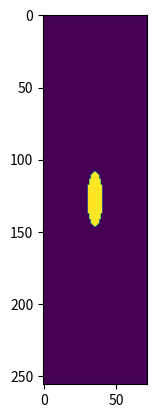

The script that saved this image:
import numpy as np

def sampleCenter(nCenter, nKy, nKz):
    r_center = nCenter/100 * np.sqrt(1 + (-1 + (2*(np.floor(nKy/2)-3))/(nKy-1))*(-1 + (2*(np.floor(nKy/2)-3))/(nKy-1)))  # ellipse
    lMaskCenter = np.zeros((nKy,nKz))
    for iL in range(0,nKy):
        for iP in range(0,nKz):
            kyidx = -1 + 2*iL/(nKy-1)  # circle
            kzidx = -1 + 2*iP/(nKz-1)  # circle
            # rcurr = ((-1 + 2*iP/(nKz - 1))*(-1 + 2*iP/(nKz - 1)) + (-1 + 2*iL/(nKy - 1))*(-1 + 2*iL/(nKy - 1)))  # ellipse
            rcurr = np.sqrt(kyidx*kyidx + kzidx*kzidx)  # circle
            if rcurr < r_center:
                lMaskCenter[iL,iP] = 1

    return lMaskCenter

if __name__ == "__main__":
    # percent of size of central ring
    numLin = 256
    numPar = 72
    nCenter = 15  # [%]
    maskcenter = sampleCenter(nCenter, numLin, numPar)

    import matplotlib.pyplot as plt
    plt.imshow(maskcenter)
    plt.show()